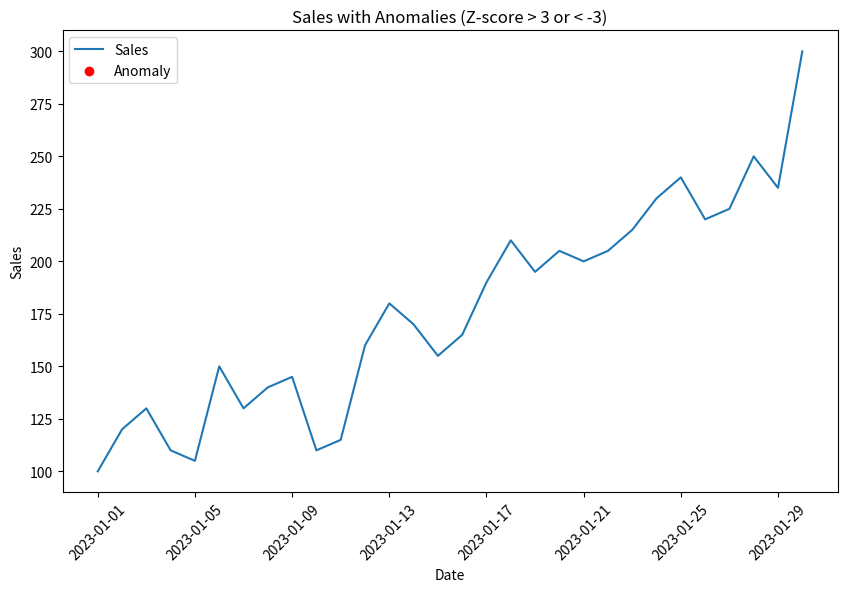

This figure's Python source:

import pandas as pd
import numpy as np
import matplotlib.pyplot as plt
data = {
    "date": pd.date_range(start="2023-01-01", periods=30, freq="D"),
    "sales": [100, 120, 130, 110, 105, 150, 130, 140, 145, 110, 115, 160, 180, 170, 155, 165, 190, 210, 195, 205, 200, 205, 215, 230, 240, 220, 225, 250, 235, 300]
}
df = pd.DataFrame(data)
mean_sales = df["sales"].mean()
std_sales = df["sales"].std()
df["z_score"] = (df["sales"] - mean_sales) / std_sales
df["anomaly"] = np.where((df["z_score"] > 3) | (df["z_score"] < -3), True, False)
plt.figure(figsize=(10, 6))
plt.plot(df["date"], df["sales"], label="Sales")
plt.scatter(df["date"][df["anomaly"]], df["sales"][df["anomaly"]], color="red", label="Anomaly")
plt.xlabel("Date")
plt.ylabel("Sales")
plt.title("Sales with Anomalies (Z-score > 3 or < -3)")
plt.legend()
plt.xticks(rotation=45)
plt.show()